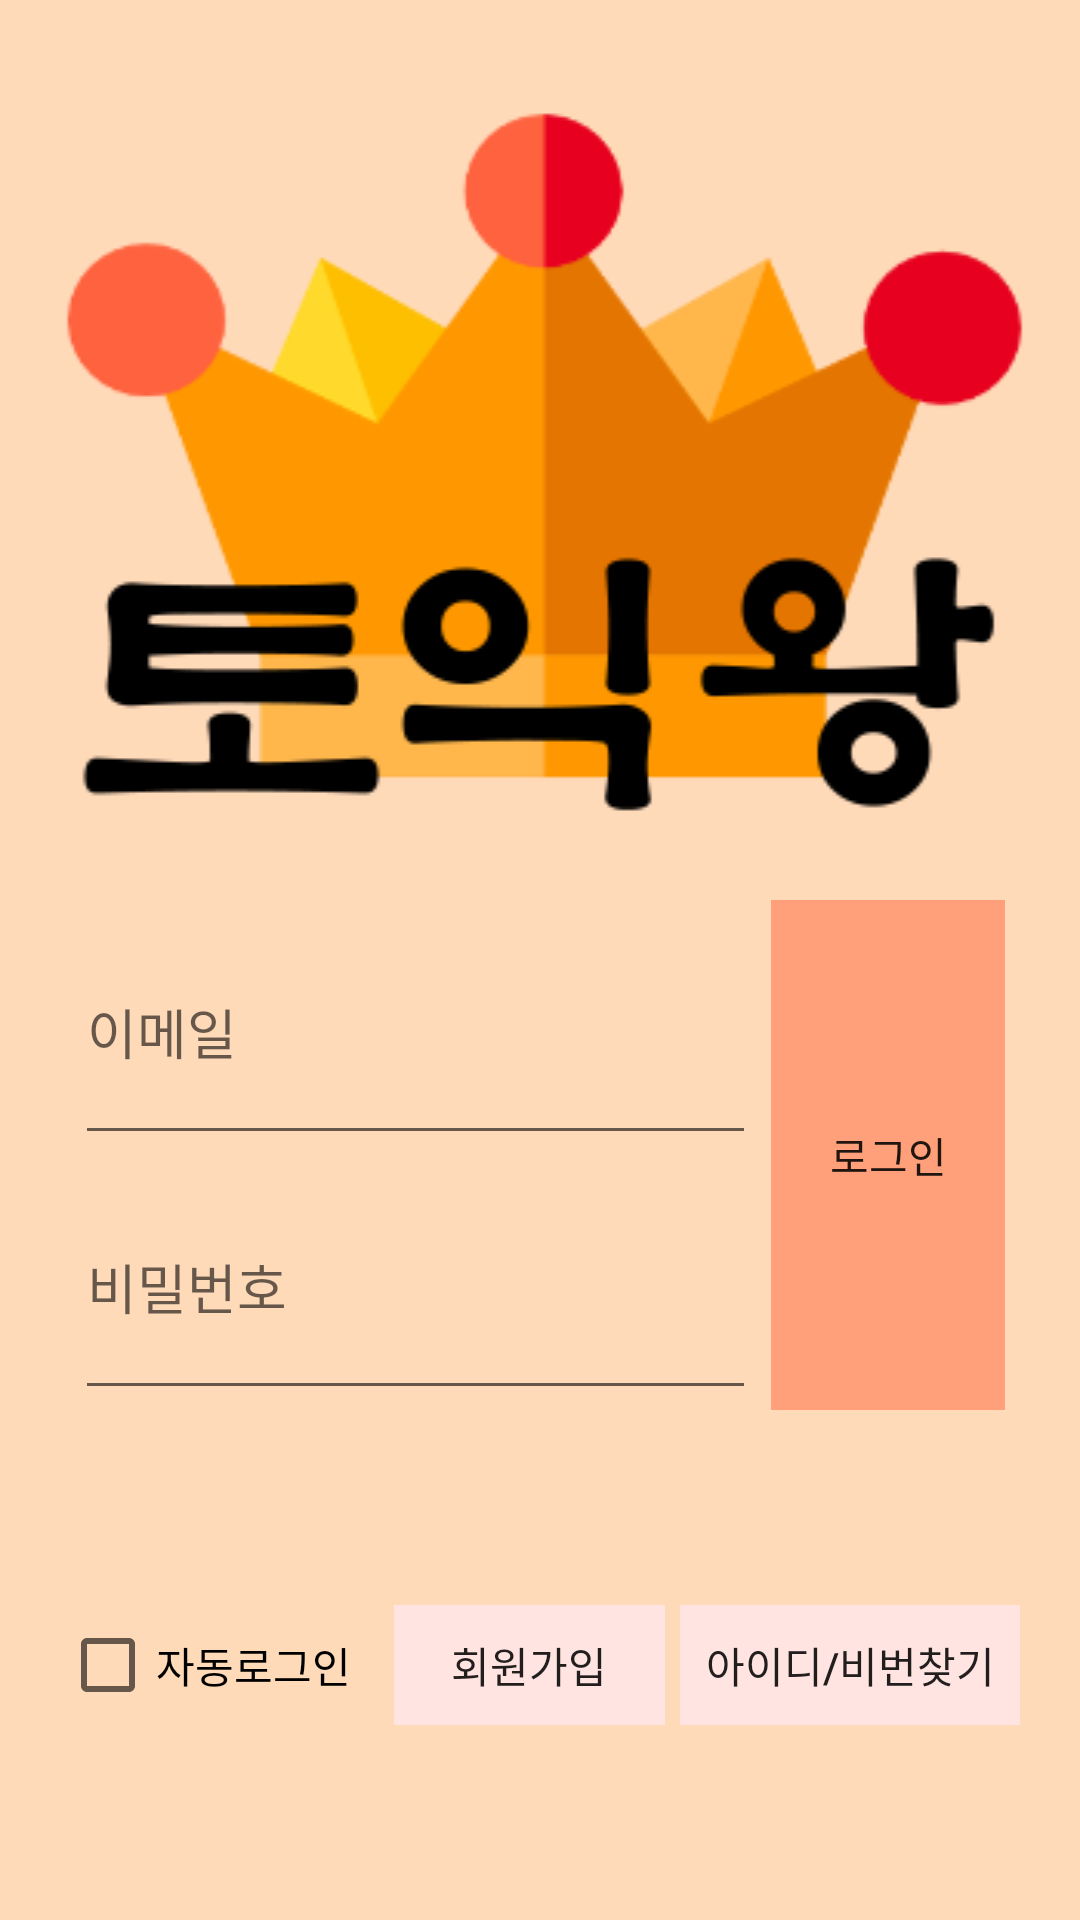

This screen was rendered from an Android layout file. Write that file and the resources it references.
<!-- AndroidManifest.xml: application theme AppTheme -->
<!-- res/layout/activity_main.xml -->
<?xml version="1.0" encoding="utf-8"?>
<android.support.constraint.ConstraintLayout xmlns:android="http://schemas.android.com/apk/res/android"
    xmlns:app="http://schemas.android.com/apk/res-auto"
    xmlns:tools="http://schemas.android.com/tools"
    android:layout_width="match_parent"
    android:layout_height="match_parent"
    tools:context="com.example.heeone.toeicstudy.MainActivity">

    <LinearLayout
        android:layout_width="fill_parent"
        android:layout_height="fill_parent"
        android:orientation="vertical"
        android:background="#FFDAB9"
        tools:layout_editor_absoluteX="8dp"
        tools:layout_editor_absoluteY="8dp">

        <ImageView
            android:id="@+id/imageView6"
            android:layout_width="match_parent"
            android:layout_height="300dp"
            android:background="@drawable/tkl" />

        <LinearLayout
            android:layout_width="match_parent"
            android:layout_height="match_parent"
            android:layout_weight="0.5"
            android:orientation="horizontal">

            <LinearLayout
                android:layout_width="match_parent"
                android:layout_height="match_parent"
                android:layout_weight="0.3"
                android:orientation="vertical">

                <EditText
                    android:id="@+id/editText4"
                    android:hint="이메일"
                    android:layout_width="match_parent"
                    android:layout_height="match_parent"
                    android:layout_weight="0.5"
                    android:layout_marginLeft="25dp"
                    android:inputType="textPersonName" />

                <EditText
                    android:id="@+id/editText5"
                    android:hint="비밀번호"
                    android:layout_width="match_parent"
                    android:layout_height="match_parent"
                    android:layout_weight="0.5"
                    android:layout_marginLeft="25dp"
                    android:inputType="textPassword" />

            </LinearLayout>

            <Button
                android:id="@+id/button2"
                android:layout_width="fill_parent"
                android:layout_height="fill_parent"
                android:layout_weight="0.7"
                android:layout_marginRight="25dp"
                android:layout_marginLeft="5dp"
                android:background="#FFA07A"
                style="?android:attr/borderlessButtonStyle"
                android:text="로그인" />

        </LinearLayout>

        <LinearLayout
            android:layout_width="match_parent"
            android:layout_height="match_parent"
            android:layout_weight="0.5"
            android:orientation="horizontal">

            <LinearLayout
                android:layout_width="match_parent"
                android:layout_height="match_parent"
                android:orientation="horizontal">

                <CheckBox
                    android:id="@+id/checkBox"
                    android:layout_width="wrap_content"
                    android:layout_height="wrap_content"
                    android:layout_weight="6"
                    android:layout_marginLeft="20dp"
                    android:layout_gravity="center_vertical|center_horizontal"
                    android:text="자동로그인" />

                <Button
                    android:id="@+id/button3"
                    android:layout_width="wrap_content"
                    android:layout_height="40dp"
                    android:layout_weight="1"
                    android:layout_marginRight="5dp"
                    android:layout_gravity="center_vertical|center_horizontal"
                    android:background="#FFE4E1"
                    style="?android:attr/borderlessButtonStyle"
                    android:text="회원가입" />

                <Button
                    android:id="@+id/button4"
                    android:layout_width="wrap_content"
                    android:layout_height="40dp"
                    android:layout_weight="7"
                    android:layout_marginRight="20dp"
                    android:layout_gravity="center_vertical|center_horizontal"
                    android:background="#FFE4E1"
                    style="?android:attr/borderlessButtonStyle"
                    android:text="아이디/비번찾기" />

            </LinearLayout>
        </LinearLayout>
    </LinearLayout>
</android.support.constraint.ConstraintLayout>
<!-- resources referenced by this layout -->
<resources>
  <!-- drawable tkl: png bitmap (drawable, 16840 bytes) -->
  <style name="AppTheme" parent="Theme.AppCompat.Light.DarkActionBar">
          
          <item name="colorPrimary">@color/colorPrimary</item>
          <item name="colorPrimaryDark"> #FFA07A </item>
          <item name="colorAccent">@color/colorAccent</item>
          <item name="windowActionBar">false</item>
          <item name="windowNoTitle">true</item>
  
      </style>
  <!-- not gathered from this repository: default colours our renderer supplied (Android Studio template values) -->
  <color name="colorPrimary">#FF6200EE</color>
  <color name="colorAccent">#FF03DAC5</color>
</resources>
